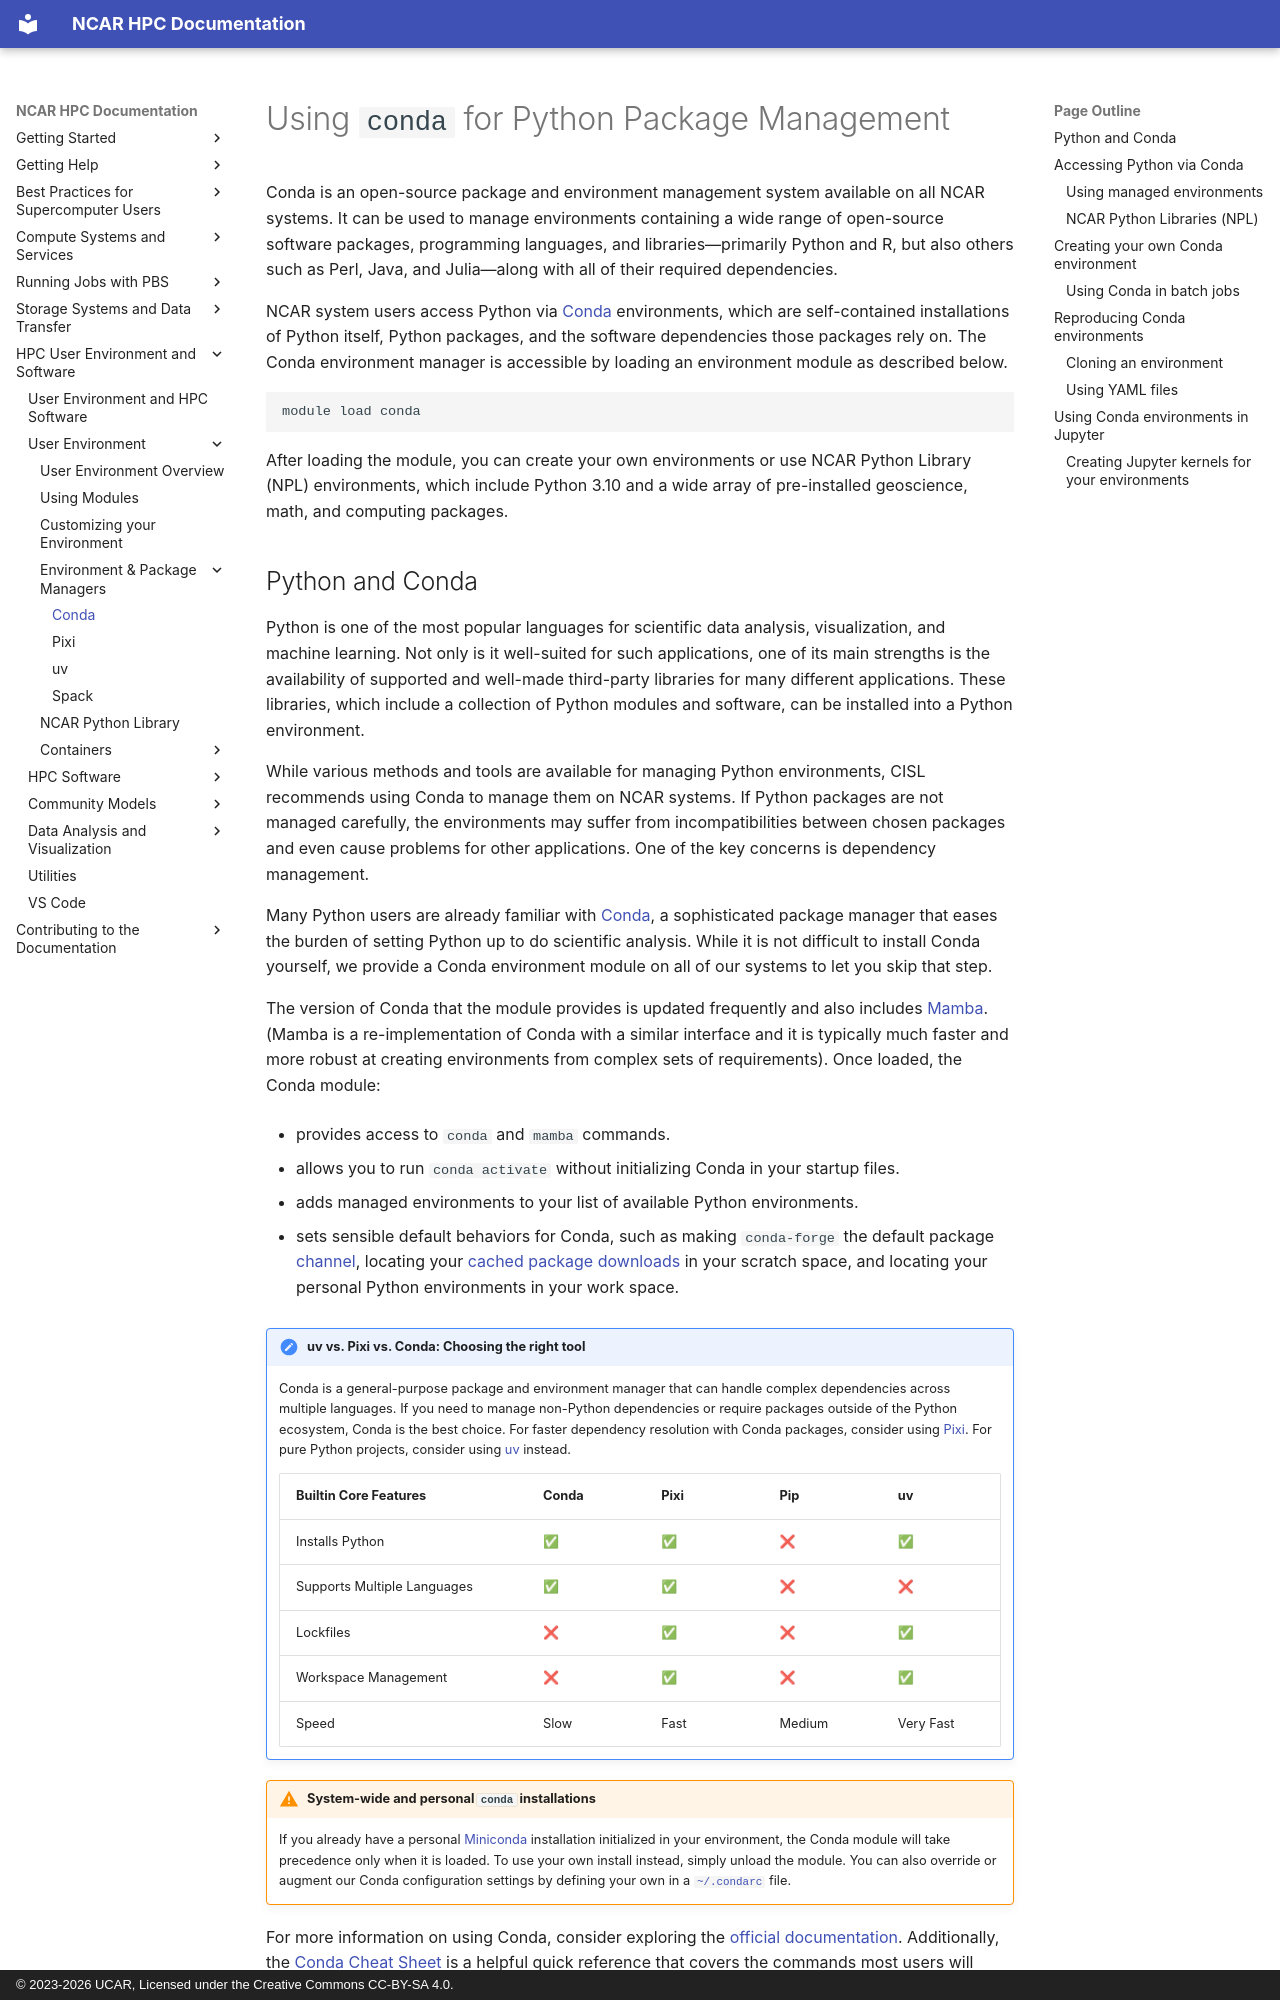

repository: NCAR/HPC-Docs · page: environment-and-software/user-environment/package-managers/conda/index.html · generator: mkdocs · copyright: © 2023-2026 UCAR, Licensed under the Creative Commons CC-BY-SA 4.0.

# Using `conda` for Python Package Management

Conda is an open-source package and environment management system available on all NCAR systems. It can be used to manage environments containing a wide range of open-source software packages, programming languages, and libraries—primarily Python and R, but also others such as Perl, Java, and Julia—along with all of their required dependencies.

NCAR system users access Python via
[Conda](https://docs.conda.io/projects/conda/en/latest/index.html)
environments, which are self-contained installations of Python itself,
Python packages, and the software dependencies those packages rely on.
The Conda environment manager is accessible by loading an environment
module as described below.

```bash
module load conda
```

After loading the module, you can create your own environments or use
NCAR Python Library (NPL) environments, which include Python 3.10 and a
wide array of pre-installed geoscience, math, and computing packages.
